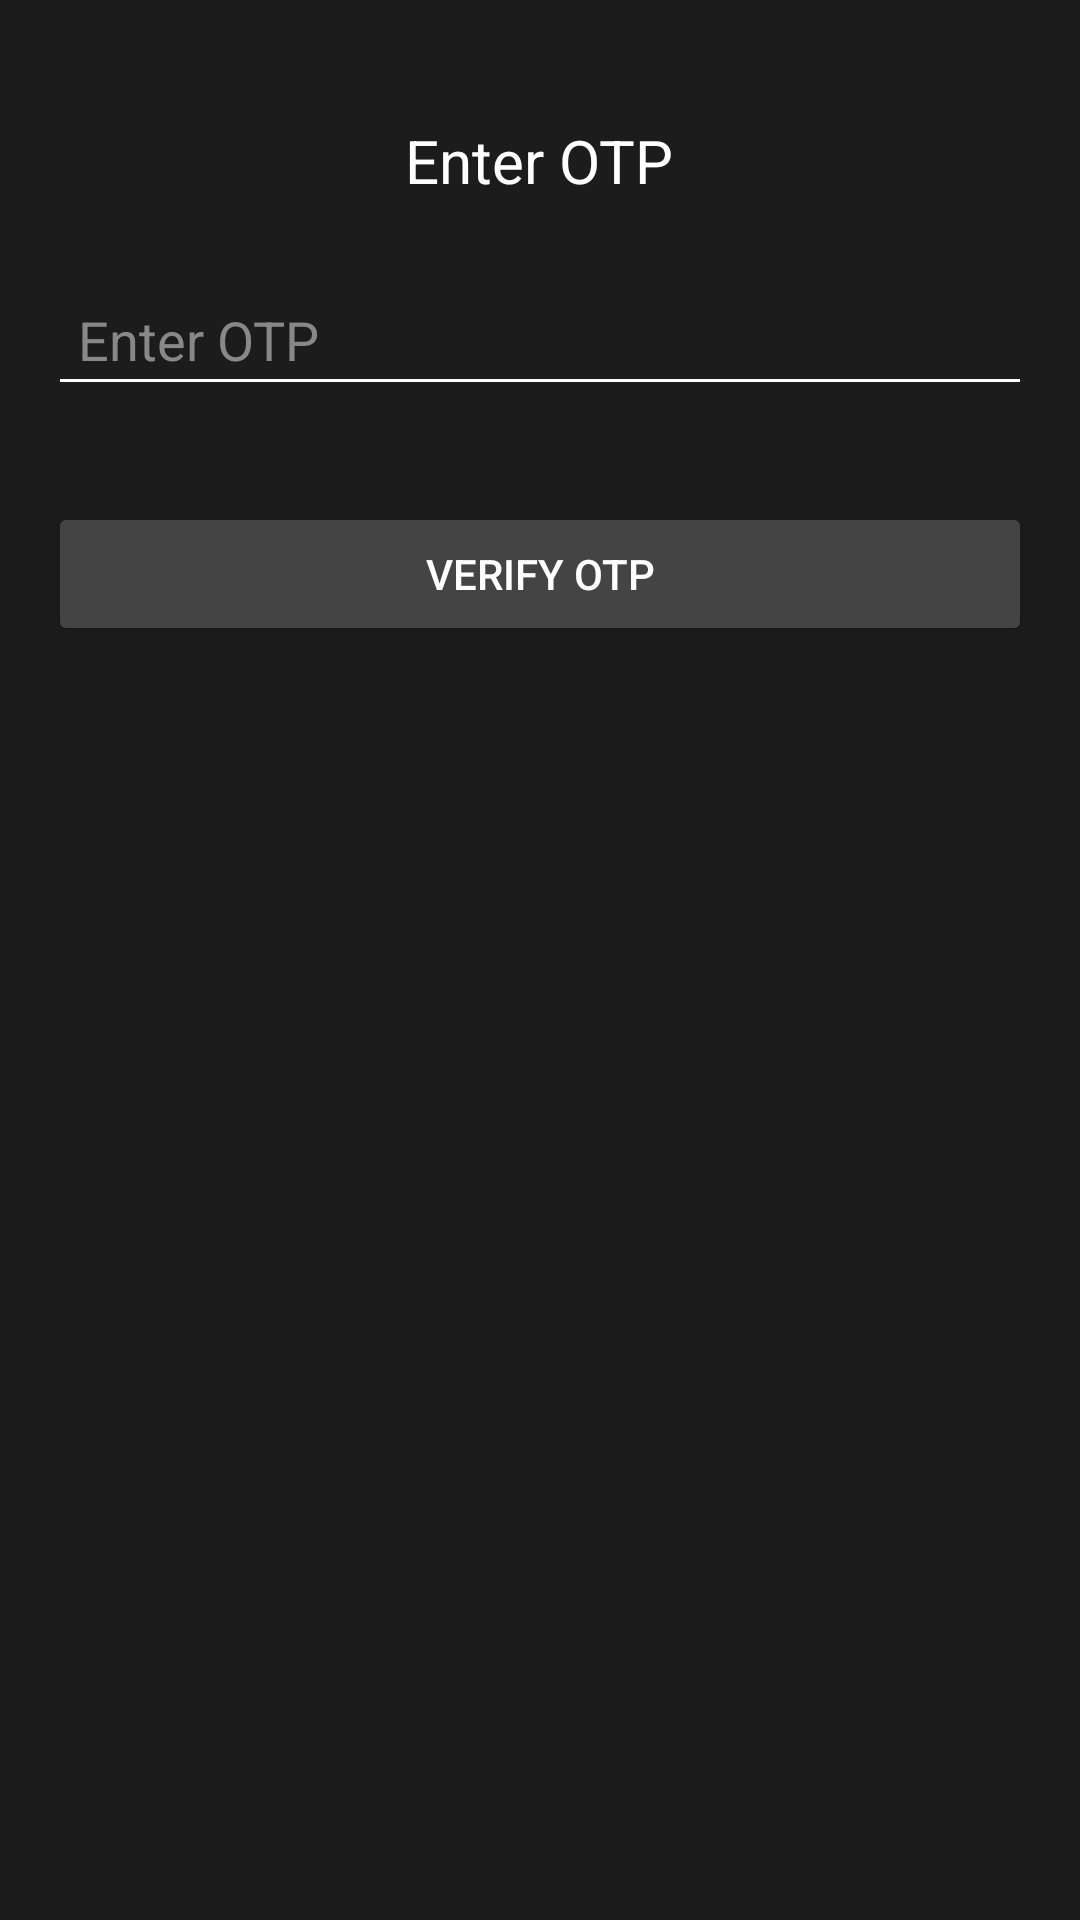

Write the Android layout XML for this screen, with the resource values it uses.
<!-- AndroidManifest.xml: application theme Theme.Signal -->
<!-- res/layout/activity_otp_verification.xml -->
<?xml version="1.0" encoding="utf-8"?>
<LinearLayout xmlns:android="http://schemas.android.com/apk/res/android"
    android:layout_width="match_parent"
    android:layout_height="match_parent"
    android:orientation="vertical"
    android:padding="16dp"
    android:gravity="center_horizontal"
    android:background="#1c1c1c">

    
    <TextView
        android:id="@+id/otpTitleText"
        android:layout_width="wrap_content"
        android:layout_height="wrap_content"
        android:text="Enter OTP"
        android:textSize="20sp"
        android:textColor="@android:color/white"
        android:layout_marginTop="24dp"
        android:gravity="center" />

    
    <EditText
        android:id="@+id/otpInput"
        android:layout_width="match_parent"
        android:layout_height="wrap_content"
        android:hint="Enter OTP"
        android:inputType="number"
        android:textColor="@android:color/white"
        android:textColorHint="#888888"
        android:layout_marginTop="24dp"
        android:backgroundTint="@android:color/white"
        android:padding="10dp" />

    
    <Button
        android:id="@+id/verifyButton"
        android:layout_width="match_parent"
        android:layout_height="wrap_content"
        android:backgroundTint="#444444"
        android:text="Verify OTP"
        android:textColor="@android:color/white"
        android:padding="12dp"
        android:layout_marginTop="32dp" />

</LinearLayout>
<!-- resources referenced by this layout -->
<resources>
  <style name="Theme.Signal" parent="Theme.AppCompat.DayNight.NoActionBar">
          <item name="colorPrimary">@color/purple_500</item>
          <item name="colorPrimaryDark">@color/purple_700</item>
          <item name="colorAccent">@color/teal_200</item>
          <item name="android:statusBarColor">@color/purple_700</item>
          <item name="android:navigationBarColor">@color/darkGray</item>
          <item name="android:windowBackground">@color/black</item>
          <item name="android:textColor">@color/white</item>
          <item name="android:popupMenuStyle">@style/CustomPopupMenu</item>
      </style>
  <color name="purple_500">#FF6200EE</color>
  <color name="purple_700">#FF3700B3</color>
  <color name="teal_200">#FF03DAC5</color>
  <color name="darkGray">#A9A9A9</color>
  <color name="black">#FF000000</color>
  <color name="white">#FFFFFFFF</color>
  <style name="CustomPopupMenu" parent="Widget.AppCompat.PopupMenu">
          <item name="android:popupBackground">#303030</item>
          <item name="android:background">#1C1C1C</item>
          <item name="android:textColor">@android:color/white</item>
      </style>
</resources>
